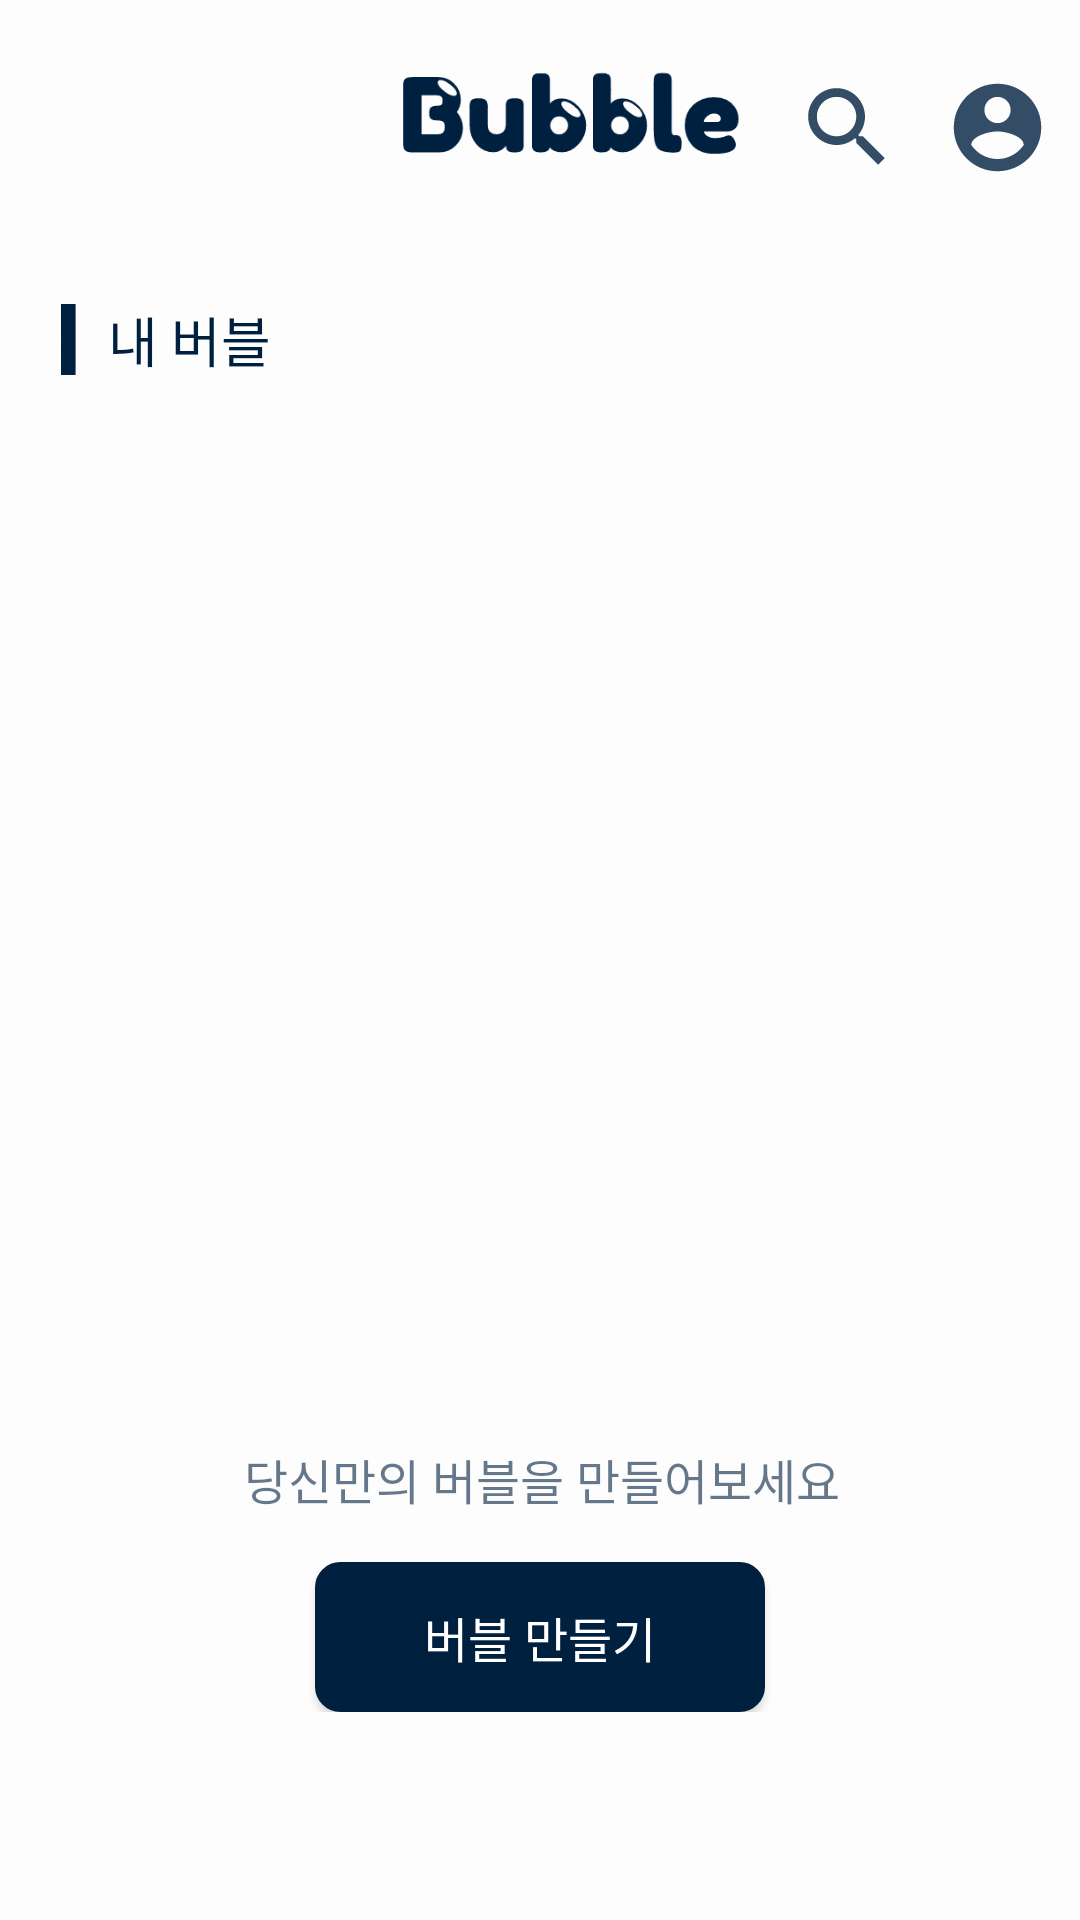

The Android layout XML behind this screen, and the referenced resources:
<!-- AndroidManifest.xml: application theme Theme.AppCompat.Light.NoActionBar -->
<!-- res/layout/activity_main.xml -->
<?xml version="1.0" encoding="utf-8"?>
<LinearLayout xmlns:android="http://schemas.android.com/apk/res/android"
    xmlns:app="http://schemas.android.com/apk/res-auto"
    xmlns:tools="http://schemas.android.com/tools"
    android:layout_width="match_parent"
    android:layout_height="match_parent"
    android:background="@color/MainWhite"
    android:orientation="vertical">


    <LinearLayout
        android:layout_width="match_parent"
        android:layout_height="80dp"
        android:orientation="horizontal">

        <ImageView
            android:id="@+id/iv_aa"
            android:layout_width="20dp"
            android:layout_height="20dp"/>

        <ImageView
            android:id="@+id/imageView2"
            android:layout_width="170dp"
            android:layout_height="46dp"
            android:layout_marginLeft="110dp"
            android:layout_marginTop="15dp"
            android:layout_weight="1"
            app:srcCompat="@drawable/logo" />

        <ImageButton
            android:id="@+id/ibt_search"
            android:layout_width="35dp"
            android:layout_height="35dp"
            android:layout_marginLeft="15dp"
            android:layout_marginTop="25dp"
            android:layout_marginRight="15dp"
            android:alpha="0.8"
            android:background="?selectableItemBackgroundBorderless"
            android:scaleType="fitCenter"
            app:srcCompat="@drawable/ic_search_light"
            tools:ignore="VectorDrawableCompat" />

        <ImageButton
            android:id="@+id/ibt_user"
            android:layout_width="35dp"
            android:layout_height="35dp"
            android:layout_marginTop="25dp"
            android:layout_marginRight="10dp"
            android:alpha="0.8"
            android:background="?selectableItemBackgroundBorderless"
            android:scaleType="fitCenter"
            app:srcCompat="@drawable/ic_user"
            tools:ignore="VectorDrawableCompat" />
    </LinearLayout>

    <LinearLayout
        android:layout_width="match_parent"
        android:layout_height="wrap_content"
        android:layout_marginBottom="5dp"
        android:layout_marginTop="20dp"
        android:orientation="horizontal">

        <ImageView
            android:id="@+id/iv_group"
            android:layout_width="26dp"
            android:layout_height="match_parent"
            android:layout_marginLeft="10dp"
            android:scaleType="fitCenter"
            app:srcCompat="@drawable/bar"
            tools:ignore="VectorDrawableCompat" />

        <TextView
            android:id="@+id/tv_myGroup"
            android:layout_width="match_parent"
            android:layout_height="wrap_content"
            android:text="내 버블"
            android:textColor="#00203F"
            android:textSize="18dp" />
    </LinearLayout>

    <androidx.recyclerview.widget.RecyclerView
        android:id="@+id/rv_main"
        android:layout_width="match_parent"
        android:layout_height="350dp">

    </androidx.recyclerview.widget.RecyclerView>

    <androidx.constraintlayout.widget.ConstraintLayout
        android:layout_width="match_parent"
        android:layout_height="wrap_content">

        <TextView
            android:id="@+id/tv_create"
            android:layout_width="wrap_content"
            android:layout_height="wrap_content"
            android:layout_marginStart="1dp"
            android:text="당신만의 버블을 만들어보세요"
            android:textColor="#00203F"
            android:alpha="0.6"
            android:textSize="16dp"
            app:layout_constraintEnd_toEndOf="parent"
            app:layout_constraintStart_toStartOf="parent"
            app:layout_constraintTop_toTopOf="parent" />

        <Button
            android:id="@+id/bt_create"
            android:layout_width="150dp"
            android:layout_height="50dp"
            android:layout_marginTop="16dp"
            android:background="@drawable/button_round"
            android:text="버블 만들기"
            android:textColor="#FFFFFF"
            android:textSize="16dp"
            app:layout_constraintEnd_toEndOf="parent"
            app:layout_constraintStart_toStartOf="parent"
            app:layout_constraintTop_toBottomOf="@+id/tv_create" />

    </androidx.constraintlayout.widget.ConstraintLayout>
</LinearLayout>
<!-- resources referenced by this layout -->
<resources>
  <color name="MainWhite">#FDFDFD</color>
  <!-- drawable bar: jpg bitmap (drawable-mdpi, 1217 bytes) -->
  <!-- drawable button_round (drawable) -->
  <?xml version="1.0" encoding="utf-8"?>
  <shape xmlns:android="http://schemas.android.com/apk/res/android"
      android:padding="10dp"
      android:shape="rectangle">
      <solid android:color="#00203F" />
      <corners
          android:bottomLeftRadius="8dp"
          android:bottomRightRadius="8dp"
          android:topLeftRadius="8dp"
          android:topRightRadius="8dp" />
      <stroke
          android:width="1dp"
          android:color="#00203F" />
  </shape>
  <!-- drawable ic_search_light (drawable-anydpi) -->
  <vector xmlns:android="http://schemas.android.com/apk/res/android"
      android:width="24dp"
      android:height="24dp"
      android:viewportWidth="24"
      android:viewportHeight="24"
      android:tint="#00203F">
      <path
          android:fillColor="#FF000000"
          android:pathData="M15.5,14h-0.79l-0.28,-0.27C15.41,12.59 16,11.11 16,9.5 16,5.91 13.09,3 9.5,3S3,5.91 3,9.5 5.91,16 9.5,16c1.61,0 3.09,-0.59 4.23,-1.57l0.27,0.28v0.79l5,4.99L20.49,19l-4.99,-5zM9.5,14C7.01,14 5,11.99 5,9.5S7.01,5 9.5,5 14,7.01 14,9.5 11.99,14 9.5,14z"/>
  </vector>
  <!-- drawable ic_user (drawable-anydpi) -->
  <vector xmlns:android="http://schemas.android.com/apk/res/android"
      android:width="24dp"
      android:height="24dp"
      android:viewportWidth="24"
      android:viewportHeight="24"
      android:tint="#00203F">
      <path
          android:fillColor="#FF000000"
          android:pathData="M12,2C6.48,2 2,6.48 2,12s4.48,10 10,10 10,-4.48 10,-10S17.52,2 12,2zM12,5c1.66,0 3,1.34 3,3s-1.34,3 -3,3 -3,-1.34 -3,-3 1.34,-3 3,-3zM12,19.2c-2.5,0 -4.71,-1.28 -6,-3.22 0.03,-1.99 4,-3.08 6,-3.08 1.99,0 5.97,1.09 6,3.08 -1.29,1.94 -3.5,3.22 -6,3.22z"/>
  </vector>
  <!-- drawable logo: png bitmap (drawable-xhdpi, 12554 bytes) -->
</resources>
